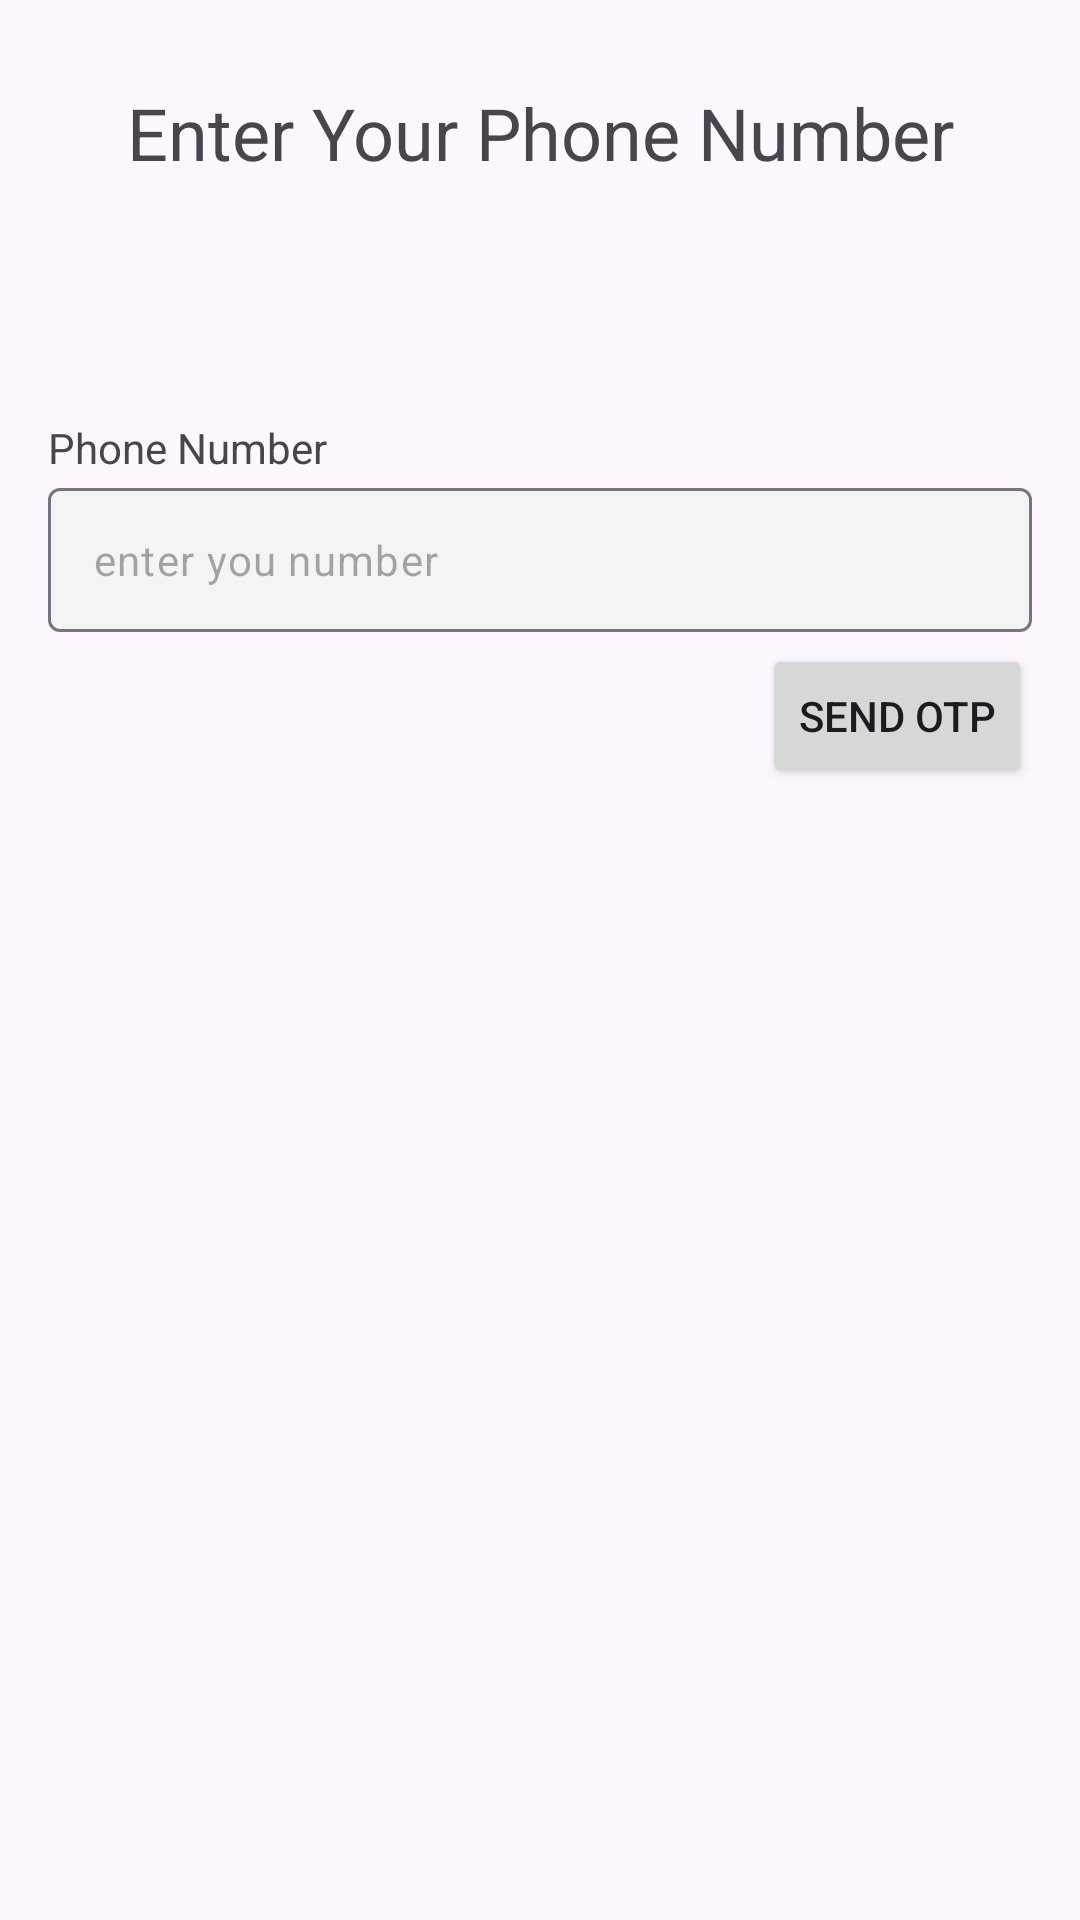

Here is an Android app screen rendered from its layout file. Give the layout XML and the strings, colors and styles it references.
<!-- AndroidManifest.xml: application theme Theme.KrishiMitr -->
<!-- res/layout/fragment_login_via_number.xml -->
<?xml version="1.0" encoding="utf-8"?>
<androidx.constraintlayout.widget.ConstraintLayout xmlns:android="http://schemas.android.com/apk/res/android"
    xmlns:tools="http://schemas.android.com/tools"
    android:layout_width="match_parent"
    android:layout_height="match_parent"
    xmlns:app="http://schemas.android.com/apk/res-auto"
    tools:context=".presentation.auth.fragments.LoginViaNumber">

    <TextView
        android:layout_width="wrap_content"
        android:layout_height="wrap_content"
        android:text="Enter Your Phone Number"
        android:layout_marginTop="28dp"
        android:textSize="24sp"
        app:layout_constraintEnd_toEndOf="parent"
        app:layout_constraintStart_toStartOf="parent"
        app:layout_constraintTop_toTopOf="parent"/>

    <LinearLayout
        android:layout_width="match_parent"
        android:layout_height="wrap_content"
        android:layout_marginHorizontal="16dp"
        android:orientation="vertical"
        app:layout_constraintBottom_toBottomOf="parent"
        app:layout_constraintEnd_toEndOf="parent"
        app:layout_constraintStart_toStartOf="parent"
        app:layout_constraintTop_toTopOf="parent"
        app:layout_constraintVertical_bias="0.27">

        <TextView
            android:layout_width="wrap_content"
            android:layout_height="wrap_content"
            android:text="Phone Number" />

        <com.google.android.material.textfield.TextInputLayout
            android:layout_width="match_parent"
            android:layout_height="wrap_content"
            android:layout_marginTop="4dp"
            android:background="@drawable/background"
            android:gravity="center_vertical"
            app:hintEnabled="false">

            <com.google.android.material.textfield.TextInputEditText
                android:id="@+id/numberEt"
                android:layout_width="match_parent"
                android:layout_height="wrap_content"
                android:layout_marginTop="6dp"
                android:hint="enter you number"
                android:digits="0123456789"
                android:inputType="number"
                android:maxLines="1"
                android:minHeight="48dp"
                android:paddingLeft="15dp"
                android:paddingTop="10dp"
                android:paddingRight="15dp"
                android:paddingBottom="10dp"
                android:textSize="14sp" />
        </com.google.android.material.textfield.TextInputLayout>

        <Button
            android:id="@+id/btnSendOTP"
            android:layout_width="wrap_content"
            android:layout_height="wrap_content"
            android:text="Send OTP"
            android:layout_marginTop="4dp"
            android:layout_gravity="right"/>

    </LinearLayout>


</androidx.constraintlayout.widget.ConstraintLayout>
<!-- resources referenced by this layout -->
<resources>
  <!-- drawable background (drawable) -->
  <?xml version="1.0" encoding="utf-8"?>
  <shape android:shape="rectangle" xmlns:android="http://schemas.android.com/apk/res/android">
  
      <corners android:radius="8dp" />
      <solid android:color="@color/line_background" />
  </shape>
  <style name="Theme.KrishiMitr" parent="Base.Theme.KrishiMitr" />
  <color name="line_background">#F2F5F4</color>
  <style name="Base.Theme.KrishiMitr" parent="Theme.Material3.DayNight.NoActionBar">
          
          
      </style>
</resources>
